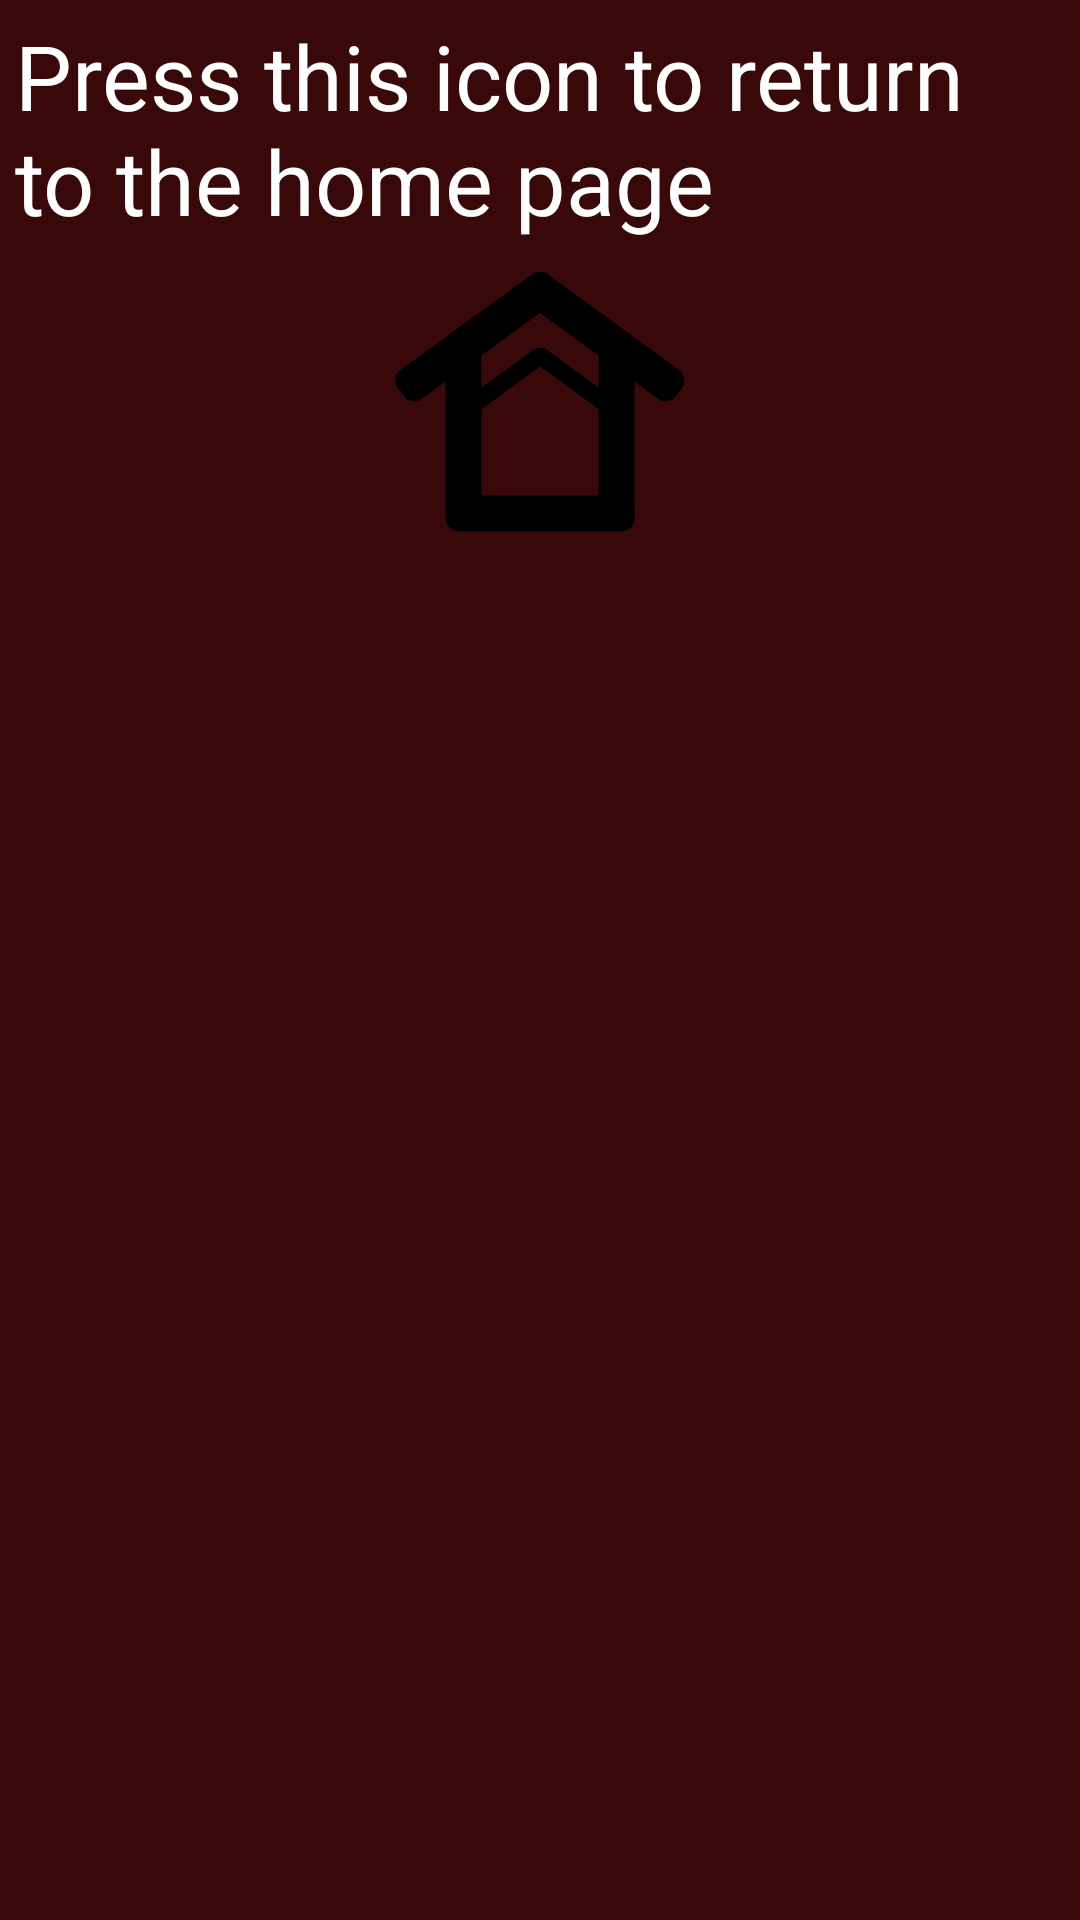

Write the Android layout XML for this screen, with the resource values it uses.
<!-- AndroidManifest.xml: application theme Theme.artemis_theme -->
<!-- res/layout/fragment_back_home_fragment.xml -->
<?xml version="1.0" encoding="utf-8"?>
<FrameLayout xmlns:android="http://schemas.android.com/apk/res/android"
    xmlns:app="http://schemas.android.com/apk/res-auto"
    xmlns:tools="http://schemas.android.com/tools"
    android:layout_width="match_parent"
    android:layout_height="match_parent"
    android:background="#FFFFFF"
    android:backgroundTint="#390909"
    tools:context=".back_home_fragment">

    <LinearLayout
        android:layout_width="match_parent"
        android:layout_height="match_parent"
        android:orientation="vertical">

        <TextView
            android:id="@+id/textView9"
            android:layout_width="match_parent"
            android:layout_height="wrap_content"
            android:layout_margin="5dp"
            android:text="Press this icon to return to the home page"
            android:textColor="#FFFFFF"
            android:textSize="30sp" />

        <ImageView
            android:id="@+id/imageView4"
            android:layout_width="match_parent"
            android:layout_height="wrap_content"
            android:onClick="back_to_home"
            android:src="@drawable/home_icon" />

    </LinearLayout>

</FrameLayout>
<!-- resources referenced by this layout -->
<resources>
  <!-- drawable home_icon: vector/xml drawable (drawable, 3417 chars, omitted) -->
  <style name="Theme.artemis_theme" parent="Theme.MaterialComponents.DayNight.DarkActionBar">
          
          <item name="colorPrimary">@color/artemis_blue</item>
          <item name="colorPrimaryVariant">@color/artemis_red</item>
          <item name="colorOnPrimary">@color/black</item>
          
          <item name="colorSecondary">@color/artemis_orange</item>
          <item name="colorSecondaryVariant">@color/artemis_sub_orange</item>
          <item name="colorOnSecondary">@color/black</item>
          
          <item name="android:statusBarColor">?attr/colorPrimaryVariant</item>
          
      </style>
  <color name="artemis_blue">#0066b3</color>
  <color name="artemis_red">#ed1c24</color>
  <color name="black">#000000</color>
  <color name="artemis_orange">#f1592a</color>
  <color name="artemis_sub_orange">#f68a1f</color>
</resources>
